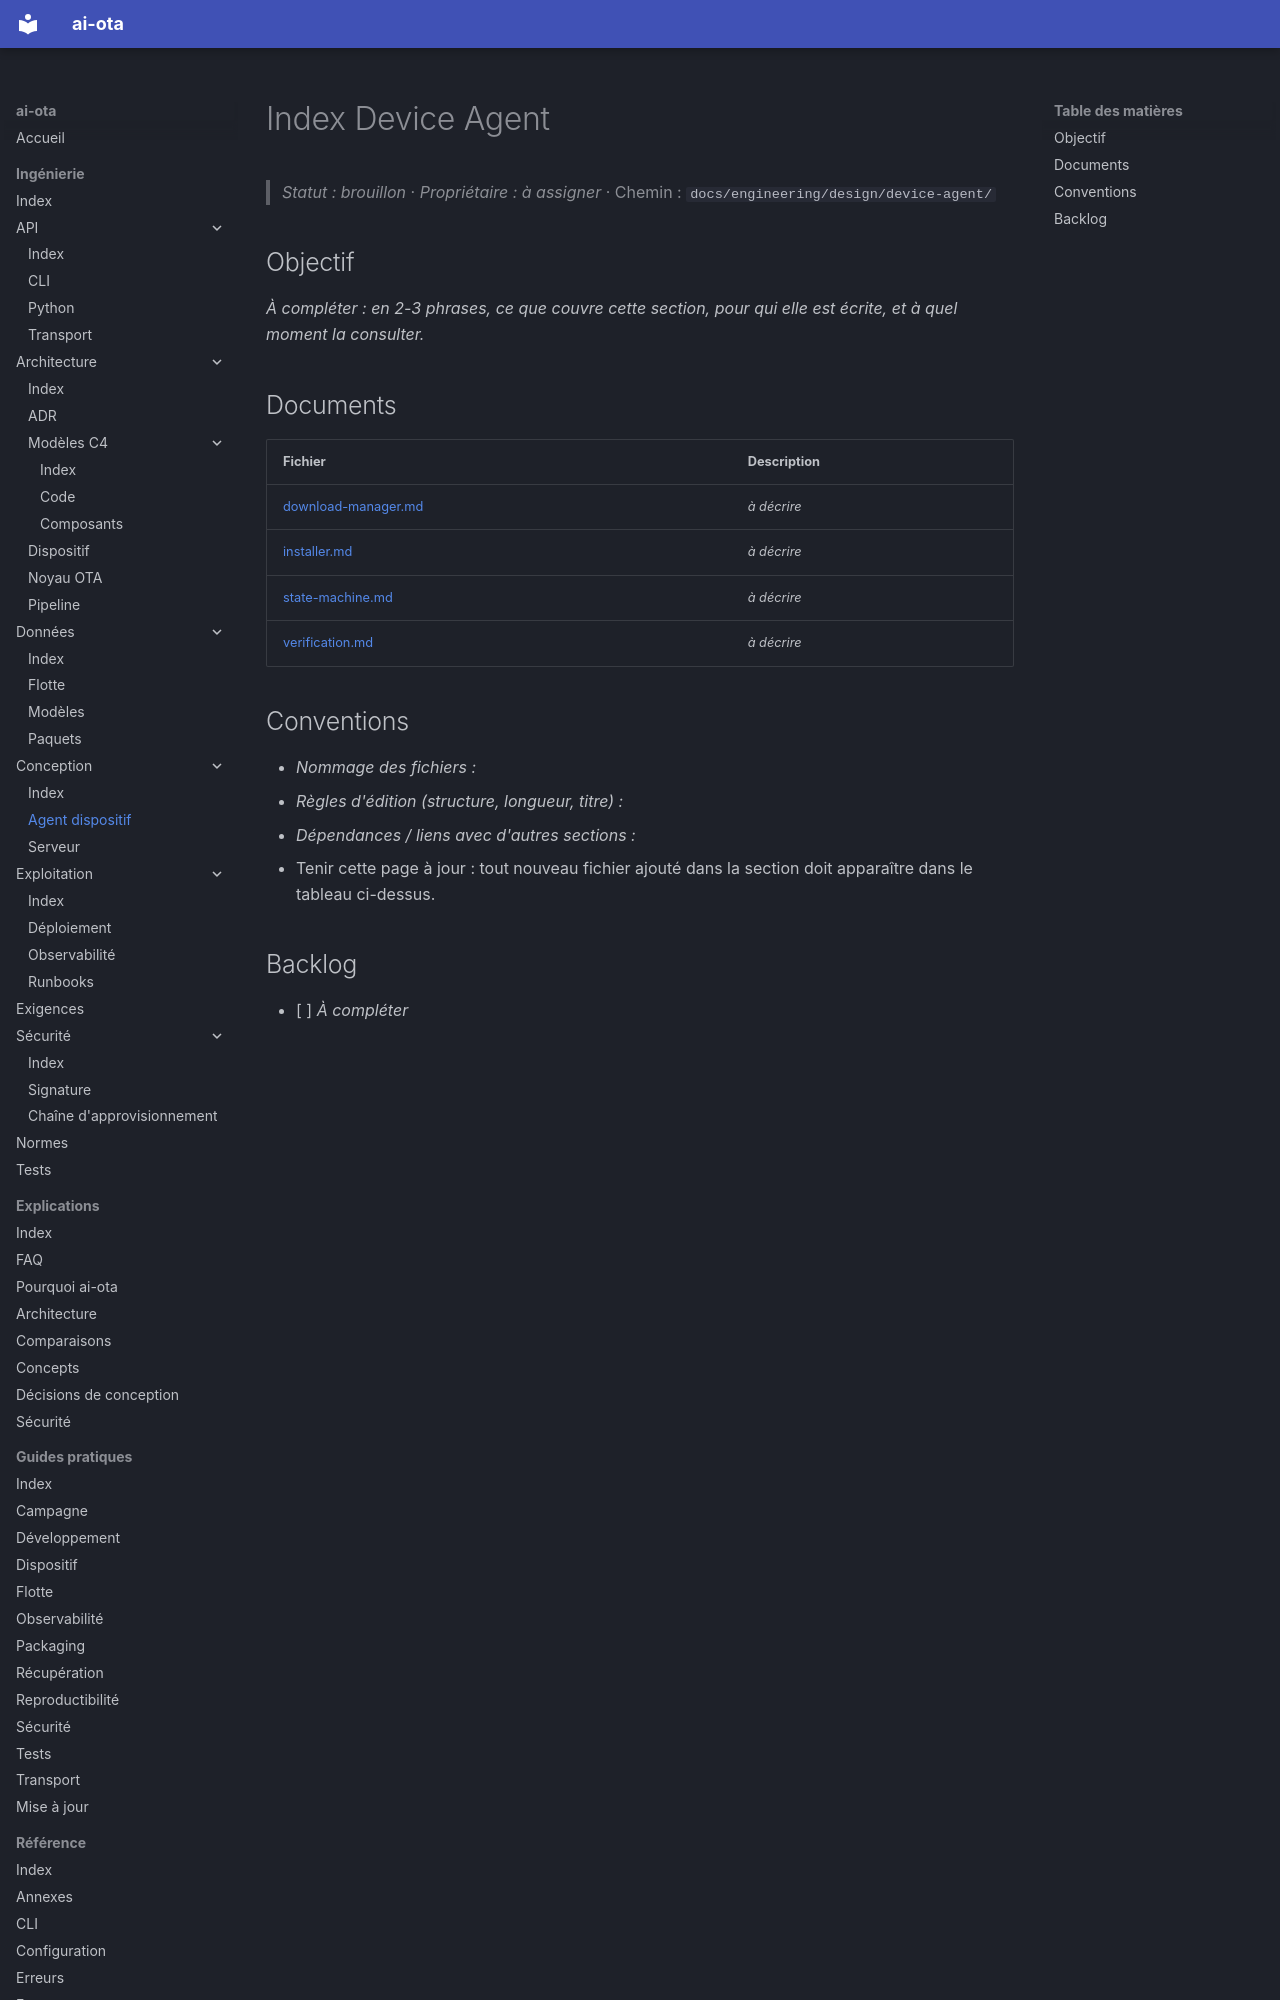

repository: codesphere-dev/ai-ota · page: engineering/design/device-agent/index.html · generator: mkdocs

# Index Device Agent
> _Statut : brouillon_ · _Propriétaire : à assigner_ · Chemin : `docs/engineering/design/device-agent/`

## Objectif

_À compléter : en 2-3 phrases, ce que couvre cette section, pour qui elle est écrite, et à quel moment la consulter._

## Documents

| Fichier | Description |
| --- | --- |
| [download-manager.md](download-manager.md) | _à décrire_ |
| [installer.md](installer.md) | _à décrire_ |
| [state-machine.md](state-machine.md) | _à décrire_ |
| [verification.md](verification.md) | _à décrire_ |
